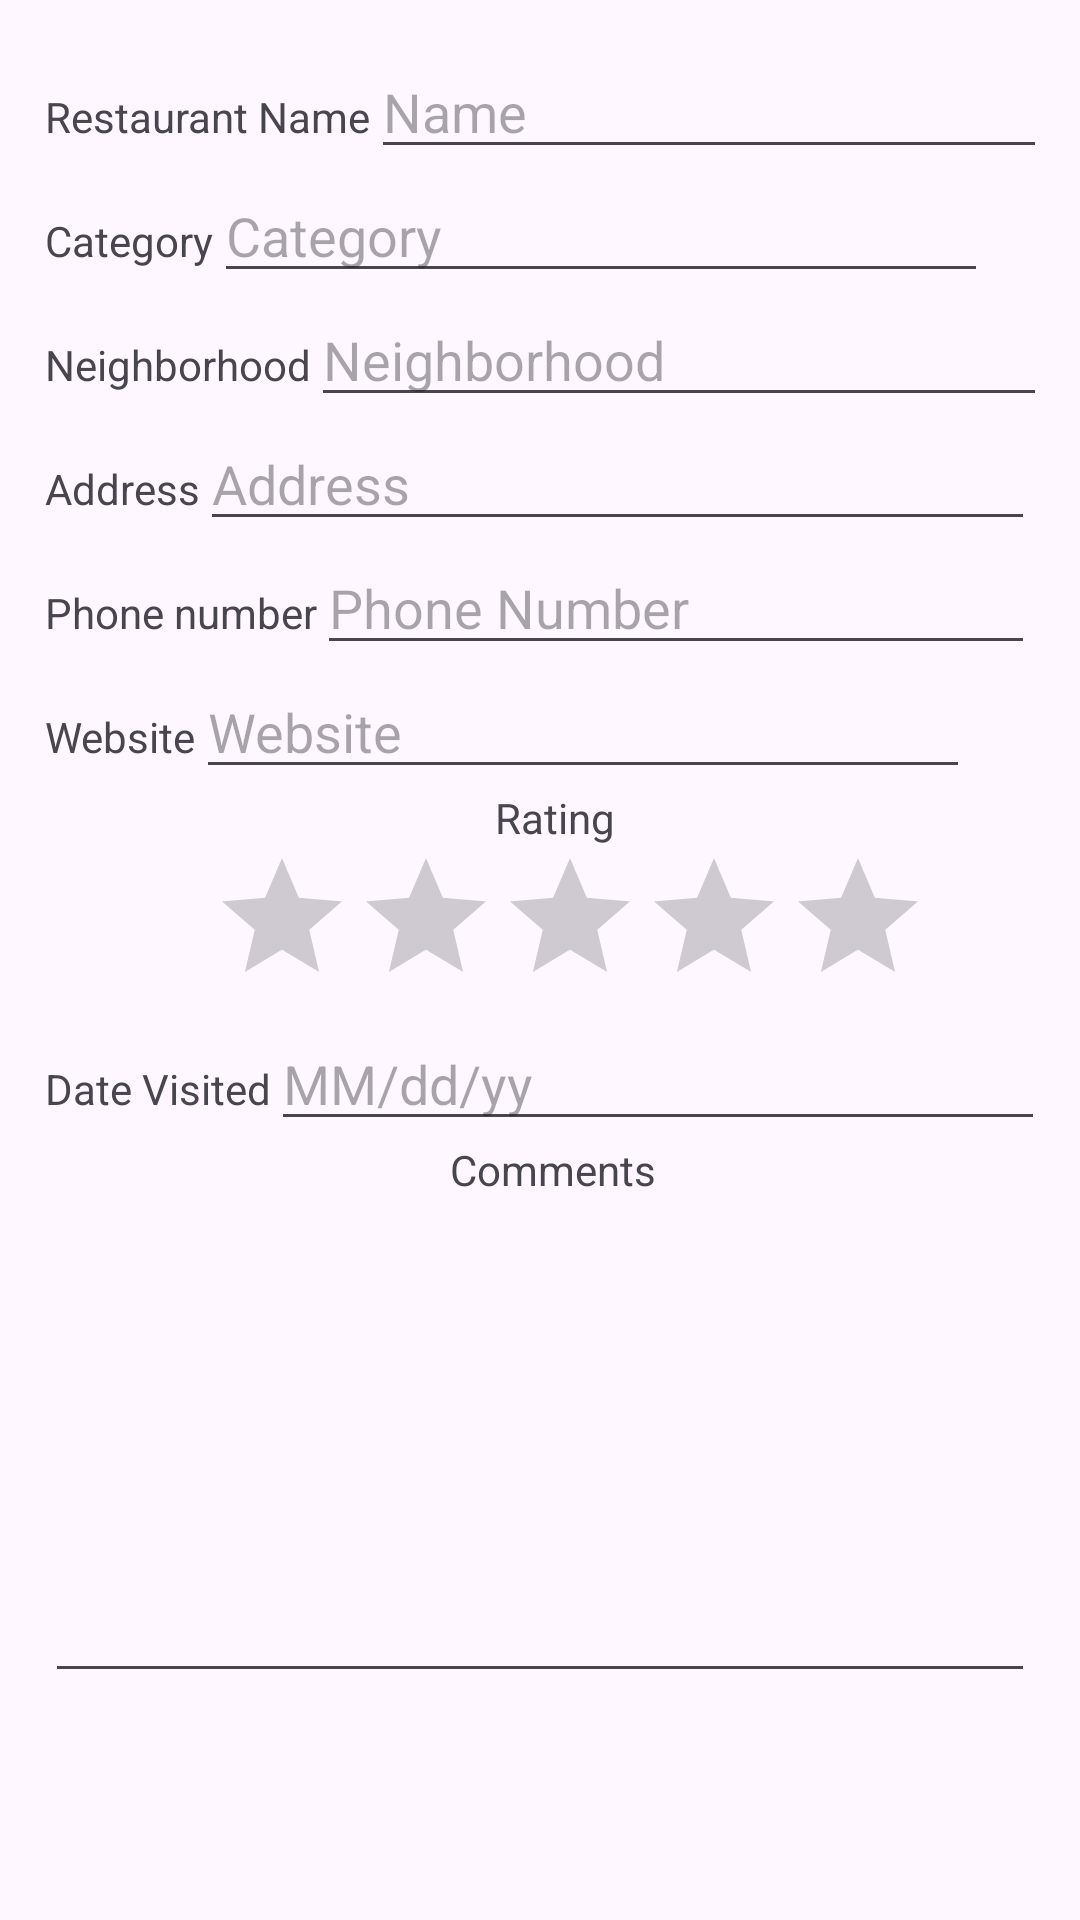

Here is an Android app screen rendered from its layout file. Give the layout XML and the strings, colors and styles it references.
<!-- AndroidManifest.xml: application theme Theme.FoodieFinder -->
<!-- res/layout/activity_restaurant_details.xml -->
<?xml version="1.0" encoding="utf-8"?>
<androidx.constraintlayout.widget.ConstraintLayout xmlns:android="http://schemas.android.com/apk/res/android"
    xmlns:app="http://schemas.android.com/apk/res-auto"
    xmlns:tools="http://schemas.android.com/tools"
    android:id="@+id/main"
    android:layout_width="match_parent"
    android:layout_height="match_parent"
    tools:context=".UI.RestaurantDetails">

    <LinearLayout
        android:layout_width="match_parent"
        android:layout_height="match_parent"
        android:layout_margin="15dp"
        android:layout_marginEnd="12dp"
        android:orientation="vertical"
        app:layout_constraintLeft_toLeftOf="parent"
        app:layout_constraintTop_toTopOf="parent"
        tools:layout_editor_absoluteY="63dp">

        <LinearLayout
            android:layout_width="match_parent"
            android:layout_height="wrap_content"
            android:orientation="horizontal">

            <TextView
                android:layout_width="wrap_content"
                android:layout_height="wrap_content"
                android:text="Restaurant Name" />

            <EditText
                android:id="@+id/nameEditText"
                android:layout_width="255dp"
                android:layout_height="wrap_content"
                android:hint="Name" />
        </LinearLayout>

        <LinearLayout
            android:layout_width="match_parent"
            android:layout_height="wrap_content"
            android:orientation="horizontal">

            <TextView
                android:layout_width="wrap_content"
                android:layout_height="wrap_content"
                android:text="Category" />

            <EditText
                android:id="@+id/categoryEditText"
                android:layout_width="258dp"
                android:layout_height="wrap_content"
                android:hint="Category" />
        </LinearLayout>

        <LinearLayout
            android:layout_width="match_parent"
            android:layout_height="wrap_content"
            android:orientation="horizontal">

            <TextView
                android:layout_width="wrap_content"
                android:layout_height="wrap_content"
                android:text="Neighborhood" />

            <EditText
                android:id="@+id/neighborhoodEditText"
                android:layout_width="258dp"
                android:layout_height="wrap_content"
                android:hint="Neighborhood" />
        </LinearLayout>

        <LinearLayout
            android:layout_width="match_parent"
            android:layout_height="wrap_content"
            android:orientation="horizontal">

            <TextView
                android:layout_width="wrap_content"
                android:layout_height="wrap_content"
                android:text="Address" />

            <EditText
                android:id="@+id/editTextPostalAddress"
                android:layout_width="wrap_content"
                android:layout_height="wrap_content"
                android:layout_weight="1"
                android:ems="10"
                android:hint="Address"
                android:inputType="textPostalAddress" />

        </LinearLayout>

        <LinearLayout
            android:layout_width="match_parent"
            android:layout_height="wrap_content"
            android:orientation="horizontal">

            <TextView
                android:layout_width="wrap_content"
                android:layout_height="wrap_content"
                android:text="Phone number" />

            <EditText
                android:id="@+id/editTextPhone"
                android:layout_width="wrap_content"
                android:layout_height="wrap_content"
                android:layout_weight="1"
                android:ems="10"
                android:hint="Phone Number"
                android:inputType="phone" />

        </LinearLayout>

        <LinearLayout
            android:layout_width="match_parent"
            android:layout_height="wrap_content"
            android:orientation="horizontal">

            <TextView
                android:layout_width="wrap_content"
                android:layout_height="wrap_content"
                android:text="Website" />

            <EditText
                android:id="@+id/websiteEditText"
                android:layout_width="258dp"
                android:layout_height="wrap_content"
                android:hint="Website" />
        </LinearLayout>

        <LinearLayout
            android:layout_width="match_parent"
            android:layout_height="wrap_content"
            android:orientation="horizontal">

            <TextView
                android:layout_width="wrap_content"
                android:layout_height="wrap_content"
                android:layout_marginLeft="150dp"
                android:text="Rating" />
        </LinearLayout>

        <LinearLayout
            android:layout_width="match_parent"
            android:layout_height="wrap_content"
            android:orientation="horizontal">

            <RatingBar
                android:id="@+id/ratingBar"
                android:layout_width="wrap_content"
                android:layout_height="wrap_content"
                android:layout_marginLeft="55dp"
                android:numStars="5"
                android:progressTint="#DCA4FF"
                android:isIndicator="false"
                android:rating="0"/>
        </LinearLayout>

        <LinearLayout
            android:layout_width="match_parent"
            android:layout_height="wrap_content"
            android:orientation="horizontal">

            <TextView
                android:layout_width="wrap_content"
                android:layout_height="wrap_content"
                android:text="Date Visited" />

            <EditText
                android:id="@+id/dateVisitedEditText"
                android:layout_width="258dp"
                android:layout_height="wrap_content"
                android:hint="MM/dd/yy" />
        </LinearLayout>

        <LinearLayout
            android:layout_width="match_parent"
            android:layout_height="wrap_content"
            android:orientation="horizontal">

            <TextView
                android:layout_width="wrap_content"
                android:layout_height="wrap_content"
                android:layout_marginLeft="135dp"
                android:text="Comments" />
        </LinearLayout>

        <LinearLayout
            android:layout_width="match_parent"
            android:layout_height="wrap_content"
            android:orientation="horizontal">

            <EditText
                android:id="@+id/editTextTextMultiLine"
                android:layout_width="match_parent"
                android:layout_height="165dp"
                android:ems="10"
                android:gravity="start|top"
                android:inputType="textMultiLine" />

        </LinearLayout>


    </LinearLayout>

</androidx.constraintlayout.widget.ConstraintLayout>
<!-- resources referenced by this layout -->
<resources>
  <style name="Theme.FoodieFinder" parent="Base.Theme.FoodieFinder" />
  <style name="Base.Theme.FoodieFinder" parent="Theme.Material3.DayNight">
          
          
      </style>
</resources>
